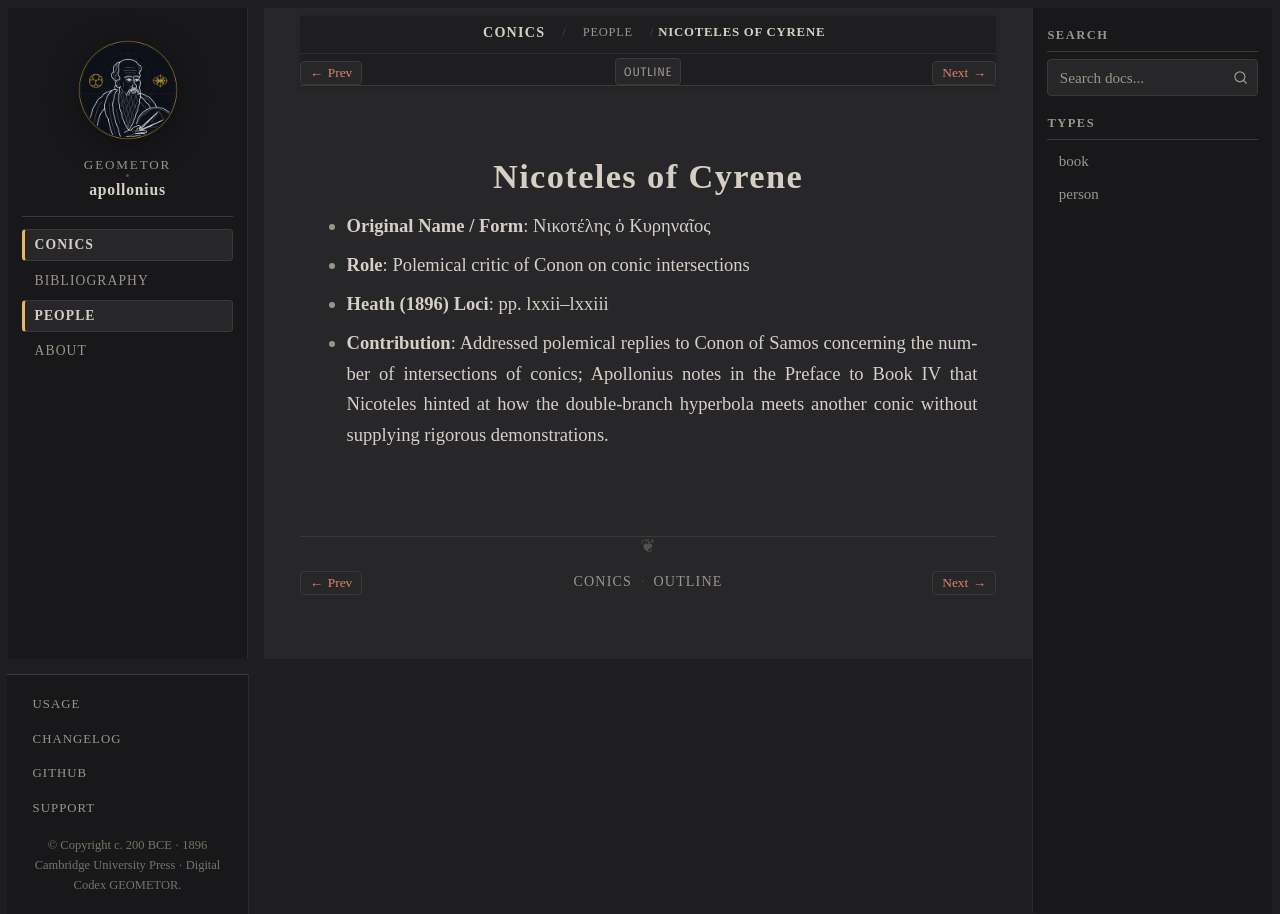

repository: geometor/apollonius · page: conics/people/nicoteles.html · generator: sphinx

:type: person
:layout: book
:death_year: -230
:death_label: 230 BC
:lifespan: fl. c. 230 BCE
:excerpt: - Original Name / Form: Νικοτέλης ὁ Κυρηναῖος

.. _person-nicoteles:

Nicoteles of Cyrene
===================

- **Original Name / Form**: Νικοτέλης ὁ Κυρηναῖος
- **Role**: Polemical critic of Conon on conic intersections
- **Heath (1896) Loci**: pp. lxxii–lxxiii
- **Contribution**: Addressed polemical replies to Conon of Samos concerning the number of intersections of conics; Apollonius notes in the Preface to Book IV that Nicoteles hinted at how the double-branch hyperbola meets another conic without supplying rigorous demonstrations.
